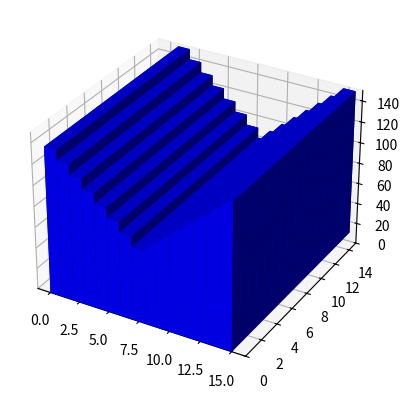

The script that saved this image:
import matplotlib.pyplot as plt
import numpy as np
import random

def moinsdix(tab):
    z = tab
    for i in range(len(z)):
        z[i]-=10
        if z[i]<0:
            z[i]=0

    return z_pos

def f1(t,tab,t_total):
    current_tab = tab
    for i in range(len(tab)):
        tab[i]=-10*i+(150-t*10)
        if tab[i]<0:
            tab[i]=0
    return current_tab

def f2(t,tab,t_total):
    current_tab = tab
    for i in range(len(tab)):
        tab[i]=10*i+(-150+t*10)
        if tab[i]<0:
                tab[i]=0
    return current_tab

def f2bis(t,tab,t_total):
    current_tab = tab
    for i in range(len(tab)):
        tab[i]=10*i-(t*10)
        if tab[i]<0:
            tab[i]=0
    return current_tab

def f3(t,tab,t_total):
    current_tab = tab
    for i in range(len(tab)):
        tab[i]=abs(10*i-70)-70+t*10
        if tab[i]<0:
            tab[i]=0
    return current_tab
# Génération de données aléatoires pour l'histogramme
data = np.random.rand(15)

# Création du figure et du plan 3D
fig = plt.figure()
ax = fig.add_subplot(111, projection='3d')
ax.set_ylim(0,15)
ax.set_zlim(0,150)
# Paramètres pour la position des barres
x_pos = np.arange(len(data))
y_pos = np.zeros(len(data))
z_pos = np.zeros(len(data))

# Paramètres pour les dimensions des barres
dx = np.ones(len(data))
dy = np.ones(len(data))
dz = data

x = [i for i in range(15)]
y= [1 for i in range(15)]
z = [0 for i in range(15)]

for i in range(15):
    z = f1(i,z,15)
    y = z
    # Création des barres
    ax.cla()
    ax.set_ylim(0,15)
    ax.set_zlim(0,150)
    for j in range(16):
        ax.bar3d(x_pos, y_pos+j, z_pos, dx, dy,z,color='blue')
    plt.pause(0.1)

for i in range(15):
    z = f2(i,z,15)
    y = z
    # Création des barres
    ax.cla()
    ax.set_ylim(0,15)
    ax.set_zlim(0,150)
    for j in range(16):
        ax.bar3d(x_pos, y_pos+j, z_pos, dx, dy,z,color='blue')
    plt.pause(0.1)

for i in range(15):
    z = f2bis(i,z,15)
    y = z
    # Création des barres
    ax.cla()
    ax.set_ylim(0,15)
    ax.set_zlim(0,150)
    for j in range(16):
        ax.bar3d(x_pos, y_pos+j, z_pos, dx, dy,z,color='blue')
    plt.pause(0.1)

for i in range(15):
    z = f3(i,z,15)
    y = z
    # Création des barres
    ax.cla()
    ax.set_ylim(0,15)
    ax.set_zlim(0,150)
    for j in range(16):
        ax.bar3d(x_pos, y_pos+j, z_pos, dx, dy,z,color='blue')
    plt.pause(0.1)
# Affichage de l'histogramme
plt.show()